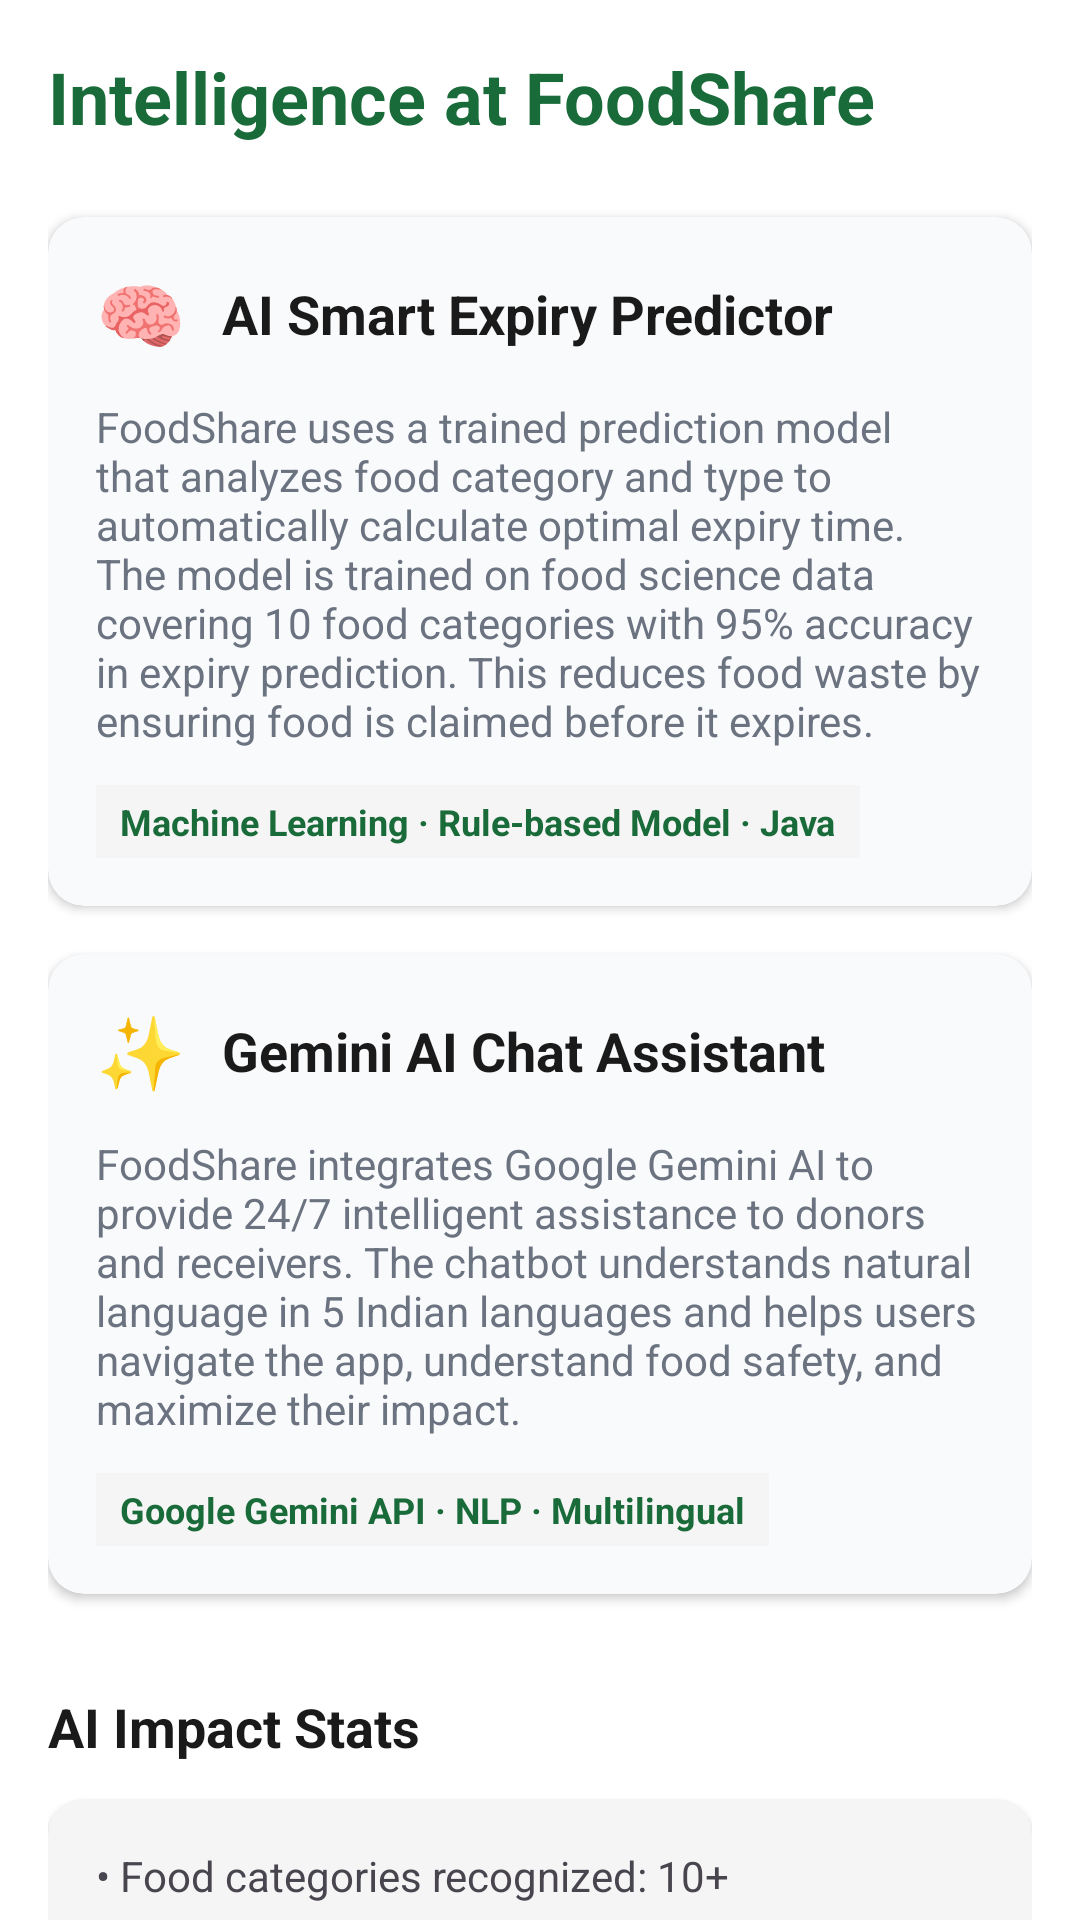

Here is an Android app screen rendered from its layout file. Give the layout XML and the strings, colors and styles it references.
<!-- AndroidManifest.xml: application theme Theme.FOODSHARe -->
<!-- res/layout/activity_about_ai.xml -->
<?xml version="1.0" encoding="utf-8"?>
<androidx.core.widget.NestedScrollView xmlns:android="http://schemas.android.com/apk/res/android"
    xmlns:app="http://schemas.android.com/apk/res-auto"
    android:layout_width="match_parent"
    android:layout_height="match_parent"
    android:background="@color/white">

    <androidx.constraintlayout.widget.ConstraintLayout
        android:layout_width="match_parent"
        android:layout_height="wrap_content"
        android:padding="16dp">

        <TextView
            android:id="@+id/textAboutAi"
            android:layout_width="wrap_content"
            android:layout_height="wrap_content"
            android:text="@string/intelligence_at_foodshare"
            android:textColor="@color/primary"
            android:textSize="24sp"
            android:textStyle="bold"
            app:layout_constraintStart_toStartOf="parent"
            app:layout_constraintTop_toTopOf="parent" />

        <com.google.android.material.card.MaterialCardView
            android:id="@+id/cardPredictor"
            style="@style/AppCard"
            android:layout_width="match_parent"
            android:layout_height="wrap_content"
            android:layout_marginTop="24dp"
            app:layout_constraintTop_toBottomOf="@id/textAboutAi">

            <LinearLayout
                android:layout_width="match_parent"
                android:layout_height="wrap_content"
                android:orientation="vertical"
                android:padding="16dp">

                <LinearLayout
                    android:layout_width="match_parent"
                    android:layout_height="wrap_content"
                    android:gravity="center_vertical"
                    android:orientation="horizontal">

                    <TextView
                        android:layout_width="wrap_content"
                        android:layout_height="wrap_content"
                        android:text="🧠"
                        android:textSize="24sp" />

                    <TextView
                        android:layout_width="wrap_content"
                        android:layout_height="wrap_content"
                        android:layout_marginStart="12dp"
                        android:text="@string/ai_smart_expiry_title"
                        android:textColor="@color/text_primary"
                        android:textSize="18sp"
                        android:textStyle="bold" />
                </LinearLayout>

                <TextView
                    android:layout_width="match_parent"
                    android:layout_height="wrap_content"
                    android:layout_marginTop="12dp"
                    android:text="@string/ai_smart_expiry_desc"
                    android:textColor="@color/text_secondary"
                    android:textSize="14sp" />

                <TextView
                    android:layout_width="wrap_content"
                    android:layout_height="wrap_content"
                    android:layout_marginTop="12dp"
                    android:background="@color/gray_light"
                    android:paddingHorizontal="8dp"
                    android:paddingVertical="4dp"
                    android:text="@string/ai_smart_expiry_tech"
                    android:textColor="@color/primary"
                    android:textSize="12sp"
                    android:textStyle="bold" />
            </LinearLayout>
        </com.google.android.material.card.MaterialCardView>

        <com.google.android.material.card.MaterialCardView
            android:id="@+id/cardGemini"
            style="@style/AppCard"
            android:layout_width="match_parent"
            android:layout_height="wrap_content"
            android:layout_marginTop="16dp"
            app:layout_constraintTop_toBottomOf="@id/cardPredictor">

            <LinearLayout
                android:layout_width="match_parent"
                android:layout_height="wrap_content"
                android:orientation="vertical"
                android:padding="16dp">

                <LinearLayout
                    android:layout_width="match_parent"
                    android:layout_height="wrap_content"
                    android:gravity="center_vertical"
                    android:orientation="horizontal">

                    <TextView
                        android:layout_width="wrap_content"
                        android:layout_height="wrap_content"
                        android:text="✨"
                        android:textSize="24sp" />

                    <TextView
                        android:layout_width="wrap_content"
                        android:layout_height="wrap_content"
                        android:layout_marginStart="12dp"
                        android:text="@string/gemini_ai_chat_title"
                        android:textColor="@color/text_primary"
                        android:textSize="18sp"
                        android:textStyle="bold" />
                </LinearLayout>

                <TextView
                    android:layout_width="match_parent"
                    android:layout_height="wrap_content"
                    android:layout_marginTop="12dp"
                    android:text="@string/gemini_ai_chat_desc"
                    android:textColor="@color/text_secondary"
                    android:textSize="14sp" />

                <TextView
                    android:layout_width="wrap_content"
                    android:layout_height="wrap_content"
                    android:layout_marginTop="12dp"
                    android:background="@color/gray_light"
                    android:paddingHorizontal="8dp"
                    android:paddingVertical="4dp"
                    android:text="@string/gemini_ai_chat_tech"
                    android:textColor="@color/primary"
                    android:textSize="12sp"
                    android:textStyle="bold" />
            </LinearLayout>
        </com.google.android.material.card.MaterialCardView>

        <TextView
            android:id="@+id/textImpactTitle"
            android:layout_width="wrap_content"
            android:layout_height="wrap_content"
            android:layout_marginTop="32dp"
            android:text="@string/ai_impact_stats"
            android:textColor="@color/text_primary"
            android:textSize="18sp"
            android:textStyle="bold"
            app:layout_constraintStart_toStartOf="parent"
            app:layout_constraintTop_toBottomOf="@id/cardGemini" />

        <com.google.android.material.card.MaterialCardView
            style="@style/AppCard"
            android:layout_width="match_parent"
            android:layout_height="wrap_content"
            android:layout_marginTop="12dp"
            app:cardBackgroundColor="@color/gray_light"
            app:layout_constraintTop_toBottomOf="@id/textImpactTitle">

            <LinearLayout
                android:layout_width="match_parent"
                android:layout_height="wrap_content"
                android:orientation="vertical"
                android:padding="16dp">

                <TextView
                    android:layout_width="match_parent"
                    android:layout_height="wrap_content"
                    android:text="@string/stat_food_categories" />

                <TextView
                    android:layout_width="match_parent"
                    android:layout_height="wrap_content"
                    android:layout_marginTop="4dp"
                    android:text="@string/stat_languages" />

                <TextView
                    android:layout_width="match_parent"
                    android:layout_height="wrap_content"
                    android:layout_marginTop="4dp"
                    android:text="@string/stat_accuracy" />

                <TextView
                    android:layout_width="match_parent"
                    android:layout_height="wrap_content"
                    android:layout_marginTop="8dp"
                    android:text="@string/powered_by_tech"
                    android:textColor="@color/primary"
                    android:textSize="12sp"
                    android:textStyle="bold" />
            </LinearLayout>
        </com.google.android.material.card.MaterialCardView>

    </androidx.constraintlayout.widget.ConstraintLayout>
</androidx.core.widget.NestedScrollView>
<!-- resources referenced by this layout -->
<resources>
  <color name="gray_light">#F5F5F5</color>
  <color name="primary">#1A6B3A</color>
  <color name="text_primary">#1A1A1A</color>
  <color name="text_secondary">#6B7280</color>
  <color name="white">#FFFFFF</color>
  <string name="ai_impact_stats">AI Impact Stats</string>
  <string name="ai_smart_expiry_desc">FoodShare uses a trained prediction model that analyzes food category and type to automatically calculate optimal expiry time. The model is trained on food science data covering 10 food categories with 95% accuracy in expiry prediction. This reduces food waste by ensuring food is claimed before it expires.</string>
  <string name="ai_smart_expiry_tech">Machine Learning · Rule-based Model · Java</string>
  <string name="ai_smart_expiry_title">AI Smart Expiry Predictor</string>
  <string name="gemini_ai_chat_desc">FoodShare integrates Google Gemini AI to provide 24/7 intelligent assistance to donors and receivers. The chatbot understands natural language in 5 Indian languages and helps users navigate the app, understand food safety, and maximize their impact.</string>
  <string name="gemini_ai_chat_tech">Google Gemini API · NLP · Multilingual</string>
  <string name="gemini_ai_chat_title">Gemini AI Chat Assistant</string>
  <string name="intelligence_at_foodshare">Intelligence at FoodShare</string>
  <string name="powered_by_tech">Powered by: Google Gemini AI + FoodShare ML</string>
  <string name="stat_accuracy">• Average prediction accuracy: 95%</string>
  <string name="stat_food_categories">• Food categories recognized: 10+</string>
  <string name="stat_languages">• Languages supported: 5</string>
  <style name="AppCard" parent="Widget.Material3.CardView.Elevated">
          <item name="cardCornerRadius">12dp</item>
          <item name="cardElevation">2dp</item>
          <item name="cardBackgroundColor">@color/card_background</item>
      </style>
  <style name="Theme.FOODSHARe" parent="Base.Theme.FOODSHARe" />
  <color name="card_background">#F9FAFB</color>
  <style name="Base.Theme.FOODSHARe" parent="Theme.Material3.Light.NoActionBar">
          <item name="colorPrimary">@color/primary</item>
          <item name="colorSecondary">@color/secondary</item>
          <item name="android:windowBackground">@color/background</item>
          <item name="android:textColorPrimary">@color/text_primary</item>
          <item name="android:textColorSecondary">@color/text_secondary</item>
      </style>
  <color name="secondary">#2D8A50</color>
  <color name="background">#FFFFFF</color>
</resources>
